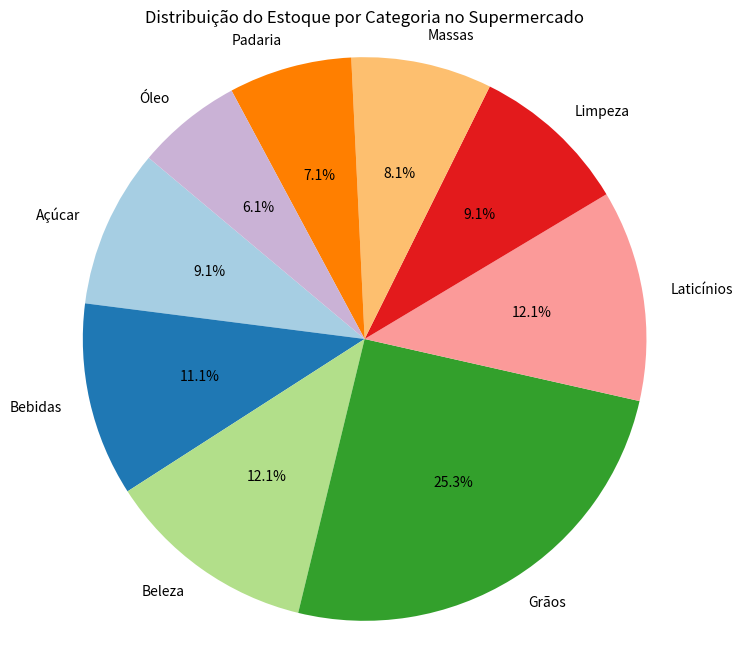

The script that saved this image:
import pandas as pd
import matplotlib.pyplot as plt

# Dados de estoque do supermercado
dados_estoque = {
    'Produto': ['Arroz', 'Feijão', 'Macarrão', 'Açúcar', 'Óleo', 'Leite', 'Pão', 'Café', 'Sabão', 'Detergente',
                'Shampoo', 'Condicionador', 'Sabonete', 'Creme Hidratante'],
    'Categoria': ['Grãos', 'Grãos', 'Massas', 'Açúcar', 'Óleo', 'Laticínios', 'Padaria', 'Bebidas', 'Limpeza', 'Limpeza',
                  'Beleza', 'Beleza', 'Beleza', 'Beleza'],
    'Quantidade': [150, 100, 80, 90, 60, 120, 70, 110, 40, 50,
                   30, 25, 45, 20]
}

estoque = pd.DataFrame(dados_estoque)

# Exibindo o DataFrame
print(estoque)

# Agrupar estoque por categoria para gráfico de pizza
estoque_categoria = estoque.groupby('Categoria')['Quantidade'].sum()

# Criar gráfico de pizza
plt.figure(figsize=(8, 8))
plt.pie(estoque_categoria, labels=estoque_categoria.index, autopct='%1.1f%%', startangle=140, colors=plt.cm.Paired.colors)
plt.title('Distribuição do Estoque por Categoria no Supermercado')
plt.axis('equal')  # Para garantir que o gráfico fique circular
plt.show()
